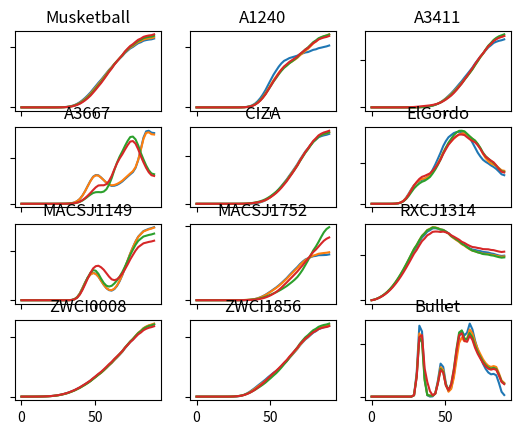

Python code for this plot:
import numpy as np
import matplotlib.pyplot as plt

x = [6.93889390391e-18, 0.0314159265, 0.062831853, 0.0942477795, 0.125663706, 0.1570796325, 0.188495559, 0.2199114855, 0.251327412, 0.2827433385, 0.314159265, 0.3455751915, 0.376991118, 0.4084070445, 0.439822971, 0.4712388975, 0.502654824, 0.5340707505, 0.565486677, 0.5969026035, 0.62831853, 0.6597344565, 0.691150383, 0.7225663095, 0.753982236, 0.7853981625, 0.816814089, 0.8482300155, 0.879645942, 0.9110618685, 0.942477795, 0.9738937215, 1.005309648, 1.0367255745, 1.068141501, 1.0995574275, 1.130973354, 1.1623892805, 1.193805207, 1.2252211335, 1.25663706, 1.2880529865, 1.319468913, 1.3508848395, 1.382300766, 1.4137166925, 1.445132619, 1.4765485455, 1.507964472, 1.5393803985, 1.570796325]

	

for a in range(len(x)):
	x[a] = x[a]*180/3.14159265


Musketball = [[2.5056975741082492e-08, 1.43965716766459e-07, 6.61266084777214e-07, 2.8278318138725904e-06, 1.3081459803185333e-05, 6.416365506732704e-05, 0.00031533153899287054, 0.0014844874154335008, 0.006518652716596922, 0.02632835316089881, 0.0971469075115058, 0.3265282231249261, 0.9993327005891778, 2.788389804654121, 7.110369512127856, 16.620244634020374, 35.76310267225513, 69.78618865662929, 129.24758306551126, 223.53172970230037, 356.7901240858661, 547.583888877746, 785.8665895231242, 1094.7135012275307, 1442.3409852151688, 1834.8662787750723, 2263.977035196397, 2758.099856370238, 3240.579523580445, 3735.254577919753, 4184.537240055784, 4685.010881427358, 5185.9075360584, 5685.135678519616, 6112.301320641965, 6603.14604779292, 7012.111368156691, 7409.082026414963, 7793.277484712235, 8251.762106072814, 8608.831488949885, 8947.403217860674, 9171.480943696988, 9467.360731320914, 9740.025265166312, 9888.299290395818, 10115.481020984773, 10215.062758582111, 10286.63872504034, 10330.063627930305, 10448.547104271398],[2.9390941529074467e-08, 1.7144177289392284e-07, 7.955738814032168e-07, 3.3863199253767254e-06, 1.53427060333281e-05, 7.321609460742846e-05, 0.0003508569549134581, 0.0016195854499389231, 0.007011534716657697, 0.028039680824794178, 0.10276650707931442, 0.34390466212282195, 1.049799307000076, 2.92592809706826, 7.462155681042479, 17.46533730311144, 37.671756949087005, 73.76442648014435, 137.23391123991544, 238.68017476377221, 383.535029983029, 593.2084906481989, 858.7744296458, 1207.7715024683437, 1607.7453136862935, 2067.5211617160753, 2579.5939849331726, 3177.9332879512604, 3775.1034472825468, 4397.964564586717, 4977.2324778795255, 5625.226993059867, 6280.497288134912, 6938.547065187118, 7510.558484915033, 8160.751189223094, 8708.69175820187, 9239.245743774236, 9750.090951378668, 10349.624335645074, 10818.20748218989, 11259.464792924702, 11552.162237940223, 11932.014915692, 12279.926252529885, 12468.30629709403, 12753.43567364901, 12877.9090444844, 12967.301745963037, 13021.316250537722, 13170.407878575947],[3.496948247964665e-08, 2.04467818330363e-07, 9.499367921392828e-07, 4.025848764521223e-06, 1.8035798396809835e-05, 8.481618383643765e-05, 0.0004009287660804391, 0.0018310765799719624, 0.007867040974199475, 0.031294735190236116, 0.11426212780880182, 0.38127130691727124, 1.161140057114426, 3.229901453336979, 8.224246837540651, 19.22710830568695, 41.44761655112292, 81.15904446627134, 151.09213842178252, 263.14874322124246, 423.7613683911916, 657.3196820456067, 955.0465306880378, 1349.1451590594716, 1805.4383830720906, 2336.0035793214583, 2935.0482563860223, 3643.892600215722, 4364.472965213841, 5128.287720547275, 5853.98972805671, 6671.85380188984, 7508.907552770557, 8358.39302231793, 9109.911996715487, 9959.23217878398, 10685.45135479321, 11389.542462187403, 12067.022523142572, 12851.581543108889, 13470.727174128275, 14052.16007243663, 14443.582685592626, 14942.299529342892, 15400.419328111166, 15655.847619065313, 16028.511551421338, 16195.600959542018, 16314.335902901765, 16384.180715656, 16572.183786352987],[4.184854146166546e-08, 2.4106383050764065e-07, 1.1002755255188436e-06, 4.566988885062192e-06, 2.0015239764280184e-05, 9.226785621464812e-05, 0.0004292285069191196, 0.0019372126582361136, 0.008254234085093631, 0.032652411452315074, 0.11879077201419581, 0.3955418683947924, 1.203457116827172, 3.3476913498453733, 8.53188759286823, 19.981821159828637, 43.18925268897187, 84.87116397607937, 158.71645196513722, 277.9524991976423, 450.5255303708445, 704.0849427354232, 1031.5931697257067, 1470.6924346303265, 1987.4406342833684, 2597.828161888435, 3298.0598136677554, 4136.926884317557, 5004.728373074147, 5936.707835178634, 6837.022601676036, 7855.538049634034, 8905.957720511744, 9978.585485284595, 10938.893937896108, 12019.65373436566, 12953.571108503695, 13860.597703052235, 14734.48603122577, 15738.153468236731, 16538.120992031876, 17289.853585147157, 17805.120450040988, 18449.65941519604, 19042.290063233733, 19381.487109266054, 19861.65022980658, 20082.842974194475, 20240.269872214878, 20333.328361707456, 20568.838635452466]]

Ciza = [[4.4974198932734145e-21, 1.1446766046038628e-19, 4.022711114232103e-18, 1.3909231235249054e-16, 4.462264553877048e-15, 1.2605566045167143e-13, 3.0480607061658635e-12, 6.218547425101631e-11, 1.0631955286682886e-09, 1.5196081334348166e-08, 1.8160901249539703e-07, 1.8179980090254655e-06, 1.529149533297146e-05, 0.00010852419768295606, 0.0006530670773741098, 0.003351239134657866, 0.014758321231197321, 0.05505598666042732, 0.1825034445394377, 0.5305417953753522, 1.3409453592994796, 3.0821613352486126, 6.289469540971711, 11.89223167944397, 20.468365822647584, 32.84043617664751, 49.54756773600655, 71.91369926949383, 98.41312948825896, 129.58765466849673, 163.03441319740804, 202.1622304749043, 245.15181928280836, 291.6292883469509, 337.70328034565426, 390.6023115840837, 441.75691996833604, 494.8994973986676, 549.9055366878006, 612.5451993882818, 669.0406179264593, 724.3429811061178, 769.1201455332254, 817.4740197318368, 861.1893046553645, 890.6912485611062, 922.6471289846493, 937.89207985153, 948.9611474660943, 956.7110889353839, 969.0022382126225],[5.116075537944529e-21, 1.3625277225292764e-19, 5.164160947940526e-18, 2.1729061652174435e-16, 9.679171339616803e-15, 4.0691320784304244e-13, 1.472408447432721e-11, 4.3521011198564754e-10, 1.0250360969337356e-08, 1.904358004732935e-07, 2.783126966321414e-06, 3.20312443908886e-05, 0.0002912985489820263, 0.002103600025319298, 0.012137221255866918, 0.056361721604885506, 0.21246450243156637, 0.6439067419783874, 1.654145800343875, 3.581147778322857, 6.550953496241152, 10.764026993211939, 15.878608415582647, 22.56030520954676, 31.025717133574897, 42.73819678054668, 58.97080853978672, 81.82123062750594, 109.87538667564432, 143.87889207840254, 181.08959159530252, 225.12496727547386, 273.8012939052818, 326.6827935007961, 379.3635658773987, 439.84079822685777, 498.4598497076837, 559.4083221361802, 622.5783966254602, 694.8718056192132, 760.921855789539, 826.4706324569316, 880.9451163290787, 940.4667024284591, 995.62667179687, 1034.790124752271, 1076.947792835327, 1099.7250046523675, 1116.2749042608332, 1126.8792225290624, 1141.2333599359001],[5.9085701174783484e-21, 1.5834502252992965e-19, 6.204541944041848e-18, 2.7066805888122595e-16, 1.2040324437041787e-14, 4.914422837240234e-13, 1.7162425758652175e-11, 4.921567035693002e-10, 1.1332670651853546e-08, 2.0725182009760778e-07, 2.9976244155342563e-06, 3.4286929438938624e-05, 0.00031094126604767794, 0.002245909625068431, 0.012999373270418233, 0.06075348910731785, 0.23138697439337588, 0.7119468795059075, 1.868254410813327, 4.1626849397045484, 7.901378948075744, 13.562842306527816, 20.92892900138059, 30.866774370712715, 43.17903816552885, 58.93647124939927, 78.81696811193429, 104.69822665034357, 134.28784911195274, 168.64430833738112, 205.03752260807218, 248.16444193027945, 295.9964402234184, 348.5202193615112, 401.38037234909774, 463.1775744132628, 523.7840192619122, 587.6813771793416, 654.6196942725749, 731.7207198860582, 802.8650922834887, 873.9930386207843, 933.7178463421877, 999.041317121943, 1059.9893829431103, 1103.953936275532, 1151.2875893724179, 1178.221006263423, 1198.102116561744, 1210.856820955695, 1226.8046972748214],[7.657402426870988e-21, 1.9421287122431475e-19, 7.362364901528592e-18, 3.4963834431151267e-16, 1.9511041979134473e-14, 1.0522411024612044e-12, 4.698203867330821e-11, 1.6065080834879667e-09, 4.105728767273245e-08, 7.808144819284918e-07, 1.1004612448853063e-05, 0.00011549678552819245, 0.0009136548928758173, 0.005546677337274252, 0.026468586437184628, 0.10214435762346255, 0.328286074545589, 0.88363855506553, 2.111922310791834, 4.440568231134745, 8.165446085555944, 13.81382149571481, 21.23352280264533, 31.4040624391035, 44.252778970871816, 61.041049732959976, 82.69171112312387, 111.46575009575582, 145.26201794443148, 185.54935865818078, 229.7395312520446, 283.28793795233264, 344.1152751480356, 412.3824255474996, 482.5962128221202, 564.5333271551425, 645.899837750077, 731.8047361104591, 821.1462062866973, 922.4834260300104, 1015.4643622663682, 1107.577136072624, 1184.6246859623982, 1268.7878376789488, 1347.3753511425034, 1404.333916213132, 1465.748853490478, 1501.443283131635, 1527.6712243148127, 1544.267573663791, 1564.8709608594675]]

RXCJ1314=[[7.3586617136018315, 25.246444566934077, 57.75271188742637, 98.92767578243675, 150.13179061601002, 212.58246468108683, 287.27048225115976, 374.8795300481206, 475.7371647309397, 589.834458757298, 716.8861265205902, 856.3281039550848, 1007.1884433950845, 1167.9030534425128, 1336.195942196718, 1509.0436326723775, 1682.6706091510632, 1816.268183142963, 1976.535956792916, 2123.4271565419713, 2214.3226738868475, 2322.3442312176257, 2369.9665993125723, 2432.5192540452454, 2436.551170641416, 2421.8968264263535, 2391.542654777133, 2380.6500312040253, 2327.539168885366, 2268.2931192568903, 2178.0462085259082, 2114.8022173837103, 2052.0038139253284, 1992.0218098086, 1915.1532310780203, 1868.0616617154724, 1808.2291738798697, 1757.7058212913605, 1716.588103138647, 1702.9719687587192, 1679.706533625762, 1664.0344605911437, 1636.2182541733582, 1627.0957102056848, 1616.304033757529, 1586.3553129087165, 1570.9648319032992, 1541.07687100113, 1516.6281946154502, 1500.7555564690963, 1510.3835953931039],[8.760564323889882, 30.13654287500234, 69.07811439519885, 118.5121871276452, 180.09310308865193, 255.34009955857607, 345.54105345394197, 451.65172167028726, 574.2150038435744, 713.3347354785237, 868.681587492759, 1039.4458650252755, 1224.1935381057965, 1420.705313495623, 1625.9092169099895, 1835.9038776523134, 2045.9905418994438, 2206.576077647115, 2398.7217163423466, 2573.5551887404777, 2679.0431734715685, 2803.1280681802896, 2851.7103161557675, 2915.6566036390745, 2907.554933959679, 2876.6522822951824, 2827.953589400775, 2804.0847217484625, 2732.9800090864865, 2657.4344107449624, 2548.0741562154403, 2472.2194803627244, 2398.0274105468047, 2327.373957830259, 2236.2242362799843, 2178.129560540844, 2102.906206586097, 2036.3476812461513, 1979.3072359934697, 1953.8375027907941, 1918.6724904938808, 1894.9318257187902, 1860.9435756113667, 1851.9955483864796, 1844.4585562284244, 1817.1593171543584, 1807.0345828647978, 1779.2088735544473, 1755.6525202438866, 1739.8849915290202, 1751.865935947894],[10.351780930406955, 35.69502560703771, 82.03846002383136, 141.134092508247, 215.0096059471997, 305.4560636592996, 413.89284905742625, 541.2454760173079, 687.8479831888008, 853.41091905495, 1037.061964859535, 1237.3916697867005, 1452.436642675341, 1679.6201798914674, 1915.6993710152656, 2156.692555677399, 2397.738176652176, 2581.327662791762, 2802.616763050854, 3004.3497012975217, 3125.64258053688, 3268.9432038637688, 3324.444071917804, 3398.2590147785854, 3388.8218208097833, 3353.9330247782714, 3299.796339707994, 3276.458615044777, 3199.7957635529124, 3119.332033779691, 2999.525431901215, 2918.144288201478, 2836.389039716554, 2755.434794586008, 2646.5466332955884, 2573.7365229768893, 2478.9116243835556, 2393.879120378236, 2320.4233937168997, 2284.516767932322, 2237.7169119035384, 2204.739872040082, 2160.616066016121, 2146.523905459287, 2134.735314368553, 2100.053808463088, 2084.432180212114, 2047.392307115593, 2015.0097361821338, 1992.7393792733214, 2004.8436489504916],[11.97122531571418, 41.028434116316056, 93.77009354635936, 160.50028186596873, 243.38852815783977, 344.3180521617553, 464.7616903422132, 605.7027571563813, 767.6003496405043, 950.4052075929409, 1153.5882703686257, 1376.1068366113523, 1616.2885943902882, 1871.7135503994266, 2139.1559231614337, 2414.50841895699, 2692.5884190634983, 2908.7621587342514, 3170.108463591664, 3412.4122382037626, 3566.514995116432, 3749.3322004626143, 3835.4069025594795, 3946.9540095358584, 3966.762211357126, 3962.2705070701068, 3941.1771781909383, 3962.4073379244037, 3920.1982415276525, 3866.7236032930577, 3751.6591940105254, 3671.3014193066683, 3582.5843159166066, 3494.381314265704, 3375.380554195088, 3308.2749226698757, 3216.933418272463, 3139.151768110742, 3074.783130213776, 3056.846656771539, 3019.913734372259, 2996.6510042844116, 2953.603809460734, 2948.068070490257, 2943.547826472805, 2906.222013413611, 2894.5200670514987, 2852.1060554855826, 2814.3703272704306, 2788.1179865309514, 2806.7658871439344]]

Bullet=[[1.7590829693211943e-180, 1.8435175661216208e-158, 9.691899855541205e-134, 2.890346803183867e-111, 5.349053770551911e-91, 6.482720674005808e-73, 5.369579946158037e-57, 3.195776036082916e-43, 1.4559726222654963e-31, 5.4933543125724015e-22, 1.8871759954397694e-14, 6.596911466976906e-09, 2.664952320843774e-05, 0.001435471354377351, 0.001291089186222179, 0.02443937847728063, 1.7597700137232672, 27.340592179704927, 80.27215188137006, 73.72609475553578, 21.82885286903777, 1.556930633362477, 0.04311390749779877, 0.2748190485998389, 3.5774711737181413, 18.273903557679056, 37.3563065976979, 33.6346689132012, 14.976034120072194, 6.24327774253543, 9.762502682804245, 23.815125810448137, 46.36918052516787, 67.85232967008021, 74.43655376858098, 69.2629694908724, 72.41050643436215, 82.66672533619335, 76.14332817768765, 63.410635720763615, 53.15575072306907, 44.82744857632668, 37.198110820128875, 31.381014258063008, 27.30039600885214, 25.254296158932995, 25.746528837646927, 24.129145663483236, 15.460687318568779, 5.42965671861609, 1.8092857031550933],[1.843094678695068e-180, 5.57076242808688e-156, 3.074755598068629e-128, 1.9675076107946883e-103, 1.704743478028594e-81, 2.1376811611623687e-62, 4.1267210655416396e-46, 1.3224783160703055e-32, 7.733763161338116e-22, 9.265846388244938e-14, 2.609237912631973e-08, 2.0245669322406103e-05, 7.839286145995797e-05, 0.0014360036138252367, 0.0012910892144533772, 0.024439378720867214, 1.7597701011852445, 27.34059650153509, 80.27219236290398, 73.72811280413252, 21.895205835600255, 2.1289992773599717, 1.3895897378389253, 1.2502812590692478, 3.8081471225173, 18.29374703131257, 37.35706794553615, 33.63484554169428, 14.976449392158036, 6.245990893972694, 9.778940039600668, 23.880400713609944, 46.54226193283014, 68.19194804936485, 75.00406189185732, 70.19635207968037, 73.95658148874003, 85.2407692378352, 80.18483802333822, 69.23632041165136, 60.706964014133014, 53.8783681250259, 47.34113080582229, 42.455872354427186, 39.14468851151004, 37.65249610515149, 38.76547085858379, 37.64382559481803, 29.688898731952442, 20.526044677774888, 17.462796968343106],[1.858522050507135e-180, 5.57076242837637e-156, 3.074755598068632e-128, 1.9675076107946883e-103, 1.704743478028594e-81, 2.1376811611623687e-62, 4.1267210655416396e-46, 1.3224783160703055e-32, 7.733763161338116e-22, 9.265846388244938e-14, 2.609237912631973e-08, 2.0245669322407665e-05, 7.83928615476851e-05, 0.0014360037199470754, 0.0012910923961582043, 0.02443938146792324, 1.7597701013515998, 27.3405965332264, 80.27219345544897, 73.72811592288174, 21.89520827213811, 2.1291476303307797, 1.3943164512658568, 1.3050127511899017, 4.0486672412012, 18.736369747127828, 37.73406238311969, 33.87421214468409, 15.657417297882573, 9.092773972868155, 17.325193490555122, 37.58353470370138, 64.92963397997237, 87.22780401335882, 89.94335833472692, 79.10881164675993, 77.87634302142037, 86.54037848628563, 80.52709639448813, 69.33515564331334, 60.78022903435367, 53.98775194465565, 47.51685916539289, 42.73431271480545, 39.54862697671019, 38.11083782144995, 39.122025443387386, 37.83251052294754, 29.78693903129996, 20.590944939641208, 17.515562121881707],[2.904779750326313e-180, 5.784431524303568e-156, 1.0015924276023412e-125, 7.130188301606786e-98, 8.179692220542953e-74, 1.595573722058628e-53, 5.73097569032234e-37, 4.2215388031492845e-24, 7.317599838771708e-15, 3.5293237647555885e-09, 6.028954294141081e-07, 2.0285717157298024e-05, 7.83928643115047e-05, 0.0014360721670048137, 0.001487343648105301, 0.057037261544015797, 2.1151252060757666, 27.8545367983849, 84.59652135138798, 87.33700093097373, 39.9259674404603, 20.71888838561198, 7.7390448889231065, 1.9361870831141779, 4.096987746008813, 18.84628630507454, 37.92157205409348, 34.03326511401262, 15.727381696600519, 9.11015503293268, 17.32778532686372, 37.58379540430974, 64.92965691130554, 87.22781118601063, 89.94338283031604, 79.10893963335815, 77.87689046628904, 86.5422601321168, 80.5323937857982, 69.34778960959538, 60.805778868190814, 54.03298688513954, 47.587615622793166, 42.83594144801323, 39.68339121146867, 38.27644643989005, 39.316820441310746, 38.04953541818349, 30.020086089700655, 20.83379532344461, 17.76413042192797]]

A1240 = [[5.528859177175835e-21, 1.490825644220496e-19, 7.591638203925624e-18, 3.7475795882048405e-16, 1.5917853964442885e-14, 5.639689288307386e-13, 1.641992413411457e-11, 3.888452752445284e-10, 7.443483716250289e-09, 1.1488780876916396e-07, 1.4304739219435926e-06, 1.4409577142725838e-05, 0.00011802044417821507, 0.0007913822399827057, 0.004381126299099262, 0.02021138005513471, 0.0784992117730665, 0.2543106398217038, 0.7237294442919713, 1.7935094912373022, 3.8566768604685913, 7.562039342217103, 13.26392314589037, 21.783451067097392, 32.84443095992003, 46.5977011880116, 62.62815919688666, 81.28057627146634, 99.66557334592662, 117.67574182373815, 132.7354594852016, 147.21317550007169, 159.0233531505032, 168.03732736624087, 172.75487401031836, 178.0414833782214, 180.8619536419137, 183.75735371787277, 186.7897386065275, 191.8843732408038, 194.96613708683816, 198.2392548181513, 199.77605306639876, 203.69740224121264, 207.79028180879988, 209.70772711126065, 213.70996590580222, 215.74485822337277, 218.10420955627384, 220.26641778922135, 223.40776044651074],[6.449447418354014e-21, 1.767051650877822e-19, 8.362945511511102e-18, 3.9298721178969535e-16, 1.638333013521478e-14, 5.807701814857062e-13, 1.7180662592202437e-11, 4.1831868755949673e-10, 8.25467875628083e-09, 1.2998324237674685e-07, 1.6192601914609418e-06, 1.6011322292778548e-05, 0.00012743165359303883, 0.000831139701308621, 0.004510501698355646, 0.020574214684711364, 0.079487599369864, 0.256982814233907, 0.7309411465962975, 1.8119448576506565, 3.9003727635051653, 7.661893022825852, 13.47640255226638, 22.2157403623246, 33.655077881219995, 48.017983836530725, 64.95675577722035, 84.91759729702372, 104.96449763519014, 125.02824790424366, 142.4016631128775, 159.64281428736226, 174.55516619757515, 187.0108574328001, 195.2879399508672, 204.80656732343994, 212.0673214138361, 219.94611981355868, 228.55062673825577, 240.35153164592217, 250.34215441042562, 261.18665358116135, 270.14435796785665, 282.50836037528643, 295.05771456572097, 304.04844924133954, 315.1849005664555, 322.1382291296661, 328.0189346907569, 332.2768340516011, 337.249345632555],[7.68501418870756e-21, 2.0047023589310268e-19, 9.386429361889619e-18, 4.454053038936913e-16, 1.8939837141767184e-14, 6.921510287874972e-13, 2.1342607620633278e-11, 5.453009963123101e-10, 1.1282741521720652e-08, 1.848762870571399e-07, 2.366228231545556e-06, 2.36264702312541e-05, 0.00018592408671646245, 0.0011737676338366629, 0.0060706525186469355, 0.026252995071044182, 0.09664687475061723, 0.3010919962025829, 0.8354531435852316, 2.0401936786053523, 4.352355509001818, 8.495690104921186, 14.855733604232062, 24.33714433787136, 36.62893563835402, 51.94045916175426, 69.91673975579035, 91.12215379901401, 112.54806185992463, 134.29418520413063, 153.59551868028566, 173.28731929717267, 191.00521897945546, 206.50898712251183, 217.68688041948582, 230.3500225929959, 240.4327227753114, 251.0853911326668, 262.412887088549, 277.22914458331667, 289.69531400016683, 302.7855515101226, 313.2564021455811, 327.22160828527007, 340.9210306117836, 350.0403120323152, 361.2212330490934, 367.3496350322914, 372.2794408972679, 375.78289866413854, 380.9066040055564],[1.0832573691875282e-20, 2.6458555994683044e-19, 1.1273782278792555e-17, 4.989201168303703e-16, 2.030202939624757e-14, 7.227630087102744e-13, 2.1946098437561285e-11, 5.556639788692963e-10, 1.1436745473424513e-08, 1.8684815900912898e-07, 2.387926580783416e-06, 2.3831527910537024e-05, 0.0001875895402273935, 0.0011854140473679649, 0.006140969688388799, 0.02662086384381364, 0.09832149690099136, 0.30762560013483065, 0.8583206837239234, 2.110859895703569, 4.542941330210258, 8.963109185431477, 15.870507982152901, 26.366407046758255, 40.28098145563064, 57.9967463459053, 79.24220664553667, 104.73479738939294, 131.00795440991803, 158.02500854220625, 182.32279716605268, 207.0368455928841, 229.16793007661158, 248.2297795509309, 261.50506286222156, 275.86967483443584, 286.46321962423195, 297.219013917457, 308.5011309917573, 323.81617466437564, 336.45331831577886, 349.9378984147602, 360.5301160960049, 375.2992320968421, 389.93125639126856, 399.5237709582903, 411.65545186293946, 418.14972310836237, 423.3440950012734, 427.0041541819274, 432.69563482264135]]

A3411=[[5.019944664783254e-11, 4.148158176099189e-10, 2.701171956112917e-09, 1.4418939357922218e-08, 7.071360776494403e-08, 3.2467184556002396e-07, 1.398706630895419e-06, 5.645387260712045e-06, 2.1304955241546607e-05, 7.509724900234548e-05, 0.00024708114109011145, 0.0007582512680701917, 0.002172509640114713, 0.005828861524322172, 0.014656718614565514, 0.034612369885196635, 0.07716149200188213, 0.15942456527816304, 0.3182561063406624, 0.6021092305161474, 1.0636334835934487, 1.8273867477692698, 2.9564565945987633, 4.657833050405307, 6.9499436867596245, 9.985530603421672, 13.839689757968912, 18.820996492565737, 24.522057191419822, 31.063061806530378, 37.82506731353321, 45.57887335178826, 53.804279660021834, 62.38971428342599, 70.56206995187611, 79.92400054458503, 88.68488818167987, 97.66338370519031, 106.89169688882058, 117.56539399755084, 127.00091579639516, 136.35268937123857, 144.1211083599934, 152.93241313865468, 161.03924151531027, 166.65695871341364, 172.8867728477011, 176.11494662231243, 178.51794506196123, 180.12959815073177, 182.47716041301663],[5.645600369985031e-11, 4.720913350564589e-10, 3.092005773136485e-09, 1.6591231053104046e-08, 8.233094911387378e-08, 3.8633866712287826e-07, 1.7199720984735836e-06, 7.249307388267378e-06, 2.8805596071631886e-05, 0.00010742462566018397, 0.0003742336116992794, 0.0012123156611542534, 0.003641465611021084, 0.010132957440902021, 0.02608964103677147, 0.06219466653413255, 0.137748930355388, 0.2785865059662364, 0.5376022699875035, 0.9736579564820661, 1.6356819619188727, 2.66100710964817, 4.075215583085584, 6.096660438559466, 8.684434824990065, 11.997581281888287, 16.1131796763885, 21.390367335395826, 27.38404701914249, 34.28071281403389, 41.451789995793966, 49.7842514959766, 58.75035979896531, 68.26519541158868, 77.49842463671656, 88.21231464185163, 98.46135565139227, 109.16389949129426, 120.37091800857728, 133.53123222146476, 145.676931660952, 158.06105127440455, 168.84504405570337, 181.01403792530925, 192.46533982475287, 200.86074635089093, 210.12741382240736, 215.79858184883926, 219.99308308136872, 222.50855057857254, 225.35770627204585],[6.401738571780332e-11, 5.344741244125165e-10, 3.4901167595516193e-09, 1.8719647149230038e-08, 9.317157927319422e-08, 4.394622090374459e-07, 1.967514909763629e-06, 8.3328144545734e-06, 3.3222396583877556e-05, 0.00012410564843645075, 0.00043245218305446227, 0.0013999270887138035, 0.00419984644499707, 0.011669375176968077, 0.030004002459301776, 0.07144657044012424, 0.15808270213887876, 0.319432237083354, 0.6159368798309628, 1.1145494533226725, 1.8701178837891705, 3.036170814007653, 4.636392641032763, 6.915943258345772, 9.817381822485256, 13.511027423565189, 18.078841904924456, 23.9251633067744, 30.568217099567324, 38.25656539624314, 46.3349748906268, 55.82087849289296, 66.14274299760015, 77.31054203259428, 88.46117582653916, 101.45555425985658, 113.94614020478392, 126.86578244456959, 140.18020673582419, 155.68281669937036, 170.46984452723774, 185.75445684105733, 199.12902601444918, 214.00898110581508, 227.86908780919256, 237.88082565809492, 249.04710501362877, 256.5729063342217, 262.3820305630168, 265.97120345031686, 269.63205342320146],[9.079438633735184e-11, 8.20710145854273e-10, 6.871418248496262e-09, 5.55938438906493e-08, 4.471430334532377e-07, 3.329569042068236e-06, 2.1907077818701314e-05, 0.00012486037224245167, 0.0006206507911463159, 0.0027121325653164043, 0.010330076862123068, 0.034208228286338925, 0.09865915392185835, 0.2486372014886438, 0.5502501401845463, 1.0758768381661719, 1.8725971585956254, 2.8726488155678314, 4.095843125183195, 5.401309291802453, 6.608444167481626, 7.9695103082707615, 9.396014935680096, 11.419218463941291, 14.007885626745193, 17.559754743850046, 22.27674848638974, 28.691634775881422, 36.22745643992402, 45.22234805856446, 55.00563875638175, 66.88941881438936, 80.35509259600532, 95.49063376294572, 111.00179736454747, 128.7797661942, 146.02908743380277, 164.00698022963996, 181.80491500810766, 201.3594912570616, 218.90087295699684, 236.34512251193325, 251.0286949565337, 267.9117993443549, 283.8319660142419, 295.2219564695713, 308.1649660846721, 316.63570160311605, 323.12062764643025, 327.110807343736, 331.5184348449]]

MACSJ1149=[[9.068478490465919e-54, 4.519048209914296e-49, 2.68662578006772e-44, 8.779176322370189e-40, 1.8616190306473064e-35, 2.6962019936303706e-31, 2.426356271630326e-27, 1.1803195100893294e-23, 2.854028206429649e-20, 3.324444535323778e-17, 1.8577475495426782e-14, 5.026180451327879e-12, 6.699972653135419e-10, 4.515536259952014e-08, 1.5984655973043202e-06, 3.1563569621684066e-05, 0.00038240963003506454, 0.0031528774910100786, 0.020230471462041374, 0.1004759570294976, 0.3727202414230384, 1.0712854719678395, 2.3496754470491195, 4.190239446916096, 6.12584771949416, 7.773066452159925, 8.870431621241572, 9.409178568525197, 9.095575341357758, 8.142583898124235, 6.692092513901503, 5.285093174750371, 4.139218364820741, 3.457738560931288, 3.2970422942199606, 3.801470620293035, 4.885322421885035, 6.517368499832931, 8.574752966769116, 11.044222132703172, 13.526366463788284, 16.012578289024272, 18.16113728243689, 20.18982301835806, 21.825881750270938, 22.822504729449214, 23.756433610785134, 24.144293092286265, 24.519499411588843, 24.76546756847833, 25.09664134293972],[9.075388593524844e-54, 4.520605017370673e-49, 2.6949757479486015e-44, 9.262427534376597e-40, 2.790735735006578e-35, 8.831199471952457e-31, 1.669469880440793e-26, 1.3084633933795678e-22, 3.9090712007642213e-19, 4.4291787516402686e-16, 1.9402506336570372e-13, 3.412709986918648e-11, 2.5864410355481484e-09, 9.666605099969135e-08, 2.1811915753959803e-06, 3.4446419428362594e-05, 0.00038932691983534386, 0.0031687310433932054, 0.020330151449575725, 0.10110398956714853, 0.3753280352826488, 1.0786361676371645, 2.3636129075972105, 4.209153947484578, 6.144390250191449, 7.787386741018632, 8.880613360851555, 9.418170151053912, 9.107131347611844, 8.161554616835092, 6.724647959010197, 5.339872248095032, 4.22548136186231, 3.583350546224196, 3.463698779433574, 4.007806780699125, 5.11915569541224, 6.764069751708611, 8.818810413591565, 11.275086910667817, 13.732721204693016, 16.1904248552349, 18.308845362192617, 20.311675082369533, 21.925538886669695, 22.903059604723797, 23.8235373638742, 24.203127000714193, 24.5732934887574, 24.816486050632633, 25.14725815388858],[1.0045829840511614e-53, 4.975325631309156e-49, 2.7919324622646655e-44, 9.364524329005835e-40, 2.796972147015109e-35, 8.83352056042348e-31, 1.669523712866481e-26, 1.3084712838474132e-22, 3.909078583562239e-19, 4.42918318355625e-16, 1.9402523401311265e-13, 3.412714197440184e-11, 2.5864477279728573e-09, 9.666674581352138e-08, 2.1812395744940965e-06, 3.444866480569097e-05, 0.00038939909477303, 0.0031703153660418864, 0.020355256379519515, 0.10138970848606171, 0.37766006525928913, 1.0929644224324762, 2.428375910713049, 4.4335998188561385, 6.728171721235568, 8.959203217040264, 10.725200043213949, 11.773973188361303, 11.546204775666816, 10.316983295466212, 8.443307087420399, 6.783146202734991, 5.685405013621897, 5.347812957272457, 5.640470394312089, 6.541981986367305, 7.75952493523321, 9.266617171251099, 11.020486070017002, 13.142402271405281, 15.395004978683271, 17.750329344593492, 19.77732387168911, 21.70334973733118, 23.231726505943474, 24.10677065715156, 24.94265751885291, 25.241180079335496, 25.55109901274372, 25.75757290946113, 26.085288036614834],[1.1252650542213787e-53, 7.641374976582687e-49, 3.395978418650933e-42, 8.940708548499886e-36, 5.5932018187615166e-30, 8.705285165090717e-25, 3.4715645245624454e-20, 3.6314559175786323e-16, 1.0317911695657486e-12, 8.227245310566716e-10, 1.8773318183098564e-07, 1.2600270876223181e-05, 0.00025730901456856846, 0.0016603690062956826, 0.0035317010813983325, 0.0026206374394855216, 0.0010768843820331867, 0.00327002388701603, 0.020664320711862253, 0.10327007191157873, 0.38523664877761876, 1.1154612394736978, 2.4833291093358523, 4.567140072543385, 7.047605184232825, 9.65777198907328, 12.056022976790375, 14.047132008654744, 15.040001328828634, 15.236504871113217, 14.557236153309708, 13.472864984059065, 11.970309731418872, 10.44219067767735, 9.22725839565379, 8.850552691467243, 9.229445322991571, 10.272082364160648, 11.726721872304088, 13.653273327241742, 15.772229084990968, 18.044923489966894, 20.023249511656164, 21.927267058413694, 23.447702253555242, 24.320163738584856, 25.15915667286653, 25.459824778722894, 25.771825354344536, 25.979710272916833, 26.31014992649792]]

MACSJ1752=[[1.6395697627165977e-23, 1.0691943694873438e-21, 6.718644007258367e-20, 3.4185876283150406e-18, 1.4962502532265107e-16, 5.53946909969336e-15, 1.696736358448489e-13, 4.230904330211895e-12, 8.508247442703296e-11, 1.3742108473332415e-09, 1.7819035034009405e-08, 1.8588240604939903e-07, 1.5671512717861372e-06, 1.0752889602537393e-05, 6.0485384632027584e-05, 0.000281519823917302, 0.0010956572163438134, 0.0035372634078052944, 0.009996639511881759, 0.02456976316093308, 0.05242473910229547, 0.1023927673506503, 0.17945226032111883, 0.2949367769132493, 0.4458503660406855, 0.6341361452614105, 0.8552056142703023, 1.1199146574277616, 1.395784492067294, 1.6918240150395274, 1.9809837446182228, 2.3145917704298795, 2.6754976395029018, 3.0666393843869852, 3.4562577704408644, 3.9173655345483924, 4.3479316947233215, 4.7673794756149634, 5.172235293239186, 5.637640276955186, 6.015679001881364, 6.3416201165558475, 6.532124634579889, 6.712018231447553, 6.8536663115907235, 6.912258923332744, 7.021307801146204, 7.025900154155196, 7.038274954675361, 7.060844615374707, 7.139502172829347],[1.813480627426415e-23, 1.210044948295637e-21, 8.279143129913665e-20, 5.3826143041468006e-18, 3.544130840426735e-16, 2.1109647472864007e-14, 1.0177452422050504e-12, 3.743204716831217e-11, 1.0250173947607933e-09, 2.0736971080727775e-08, 3.098892138941379e-07, 3.433158519392756e-06, 2.836832736265883e-05, 0.0001762427333210904, 0.0008315281458932493, 0.0030176303446839718, 0.008566616761415763, 0.019100238485731592, 0.03608703240877605, 0.05957125992813684, 0.0901741374090325, 0.13761130792360737, 0.2091862279398095, 0.3220139007287909, 0.4754056558350295, 0.6726625282686428, 0.9087189696362412, 1.1945700857055133, 1.4952658763381406, 1.8198854830284419, 2.1387949576764007, 2.5062937288417246, 2.9030753598248187, 3.3324086777708914, 3.7590668276604897, 4.262371936986335, 4.733553721206294, 5.196904123330265, 5.650996062198212, 6.181348517063507, 6.631273983710703, 7.0415502646929164, 7.317682616893941, 7.593984841867415, 7.832719325142261, 7.967814214834208, 8.150483445727323, 8.22016500143888, 8.282481026550801, 8.328683139244527, 8.418806671885848],[1.9819234879939198e-23, 1.3014401801296274e-21, 9.011662274224894e-20, 5.959363930314584e-18, 3.905972422920486e-16, 2.284715967614086e-14, 1.0817889887734217e-12, 3.9256309559523465e-11, 1.0654123193784837e-09, 2.1436013188858865e-08, 3.193929620897036e-07, 3.5352293102853534e-06, 2.9239556754297385e-05, 0.0001821918820835776, 0.000864263409302221, 0.0031639325790156583, 0.009102264358555788, 0.020689842638033477, 0.0401086476900921, 0.06815234313179713, 0.10551907520200382, 0.16169723040119677, 0.2417329854308139, 0.36215911643772, 0.5195902847962558, 0.7174073418058745, 0.9514570042049754, 1.2350882812926307, 1.5343501383296474, 1.8606728258427303, 2.184783876918271, 2.5622361997377876, 2.973666630808509, 3.424981116763007, 3.88497444526264, 4.445157158373382, 5.010755969115019, 5.633538542600848, 6.346755538663665, 7.292022139381251, 8.360489072795218, 9.61964914334582, 10.895906983739694, 12.300331465974374, 13.656893507262042, 14.72168895939987, 15.9848030038415, 17.350174213050366, 18.61566822987899, 19.51079309044275, 20.02241045104546],[2.5270618006533582e-23, 1.6153910292976832e-21, 1.1638171600019024e-19, 1.043180270611987e-17, 1.0916802161903773e-15, 9.470282166022212e-14, 5.764448122513285e-12, 2.349984879844491e-10, 6.4771886578616234e-09, 1.2274722107030007e-07, 1.5967912370874553e-06, 1.4405000454630613e-05, 9.213911991000598e-05, 0.00043213569859192687, 0.0015546822743119988, 0.004508646255406031, 0.010983256647802322, 0.022610185670867308, 0.04178549651505663, 0.0699585285521768, 0.10892788848760879, 0.17013097992694345, 0.26162505396663877, 0.4058748024982582, 0.6065427433731682, 0.8780118942540358, 1.2296905439220336, 1.696512902180845, 2.2510148654166593, 2.9239540257756724, 3.6811032562082, 4.611971117068479, 5.677001419812212, 6.854515656750407, 8.0073162508974, 9.243721104424731, 10.429465088551874, 11.668891929165007, 12.910752104794758, 14.348552248673816, 15.738841031042092, 17.247010868131184, 18.639536757981936, 20.203259267286644, 21.689450187766916, 22.777649732603095, 24.129331274453993, 25.491364956185993, 26.74983800891106, 27.638756976215713, 28.22982486383632]]

ZWCI0008=[[0.544630136077809, 2.0783386431042774, 5.402659178479936, 10.846281940964728, 19.79319728521161, 34.29042836779836, 57.55278231091404, 94.33885482200627, 150.91195330169606, 235.47078061538002, 358.81104434909776, 533.6069302530541, 773.0046430390963, 1092.9530857065076, 1509.6898645973747, 2036.0338859233411, 2684.0563649895994, 3400.4423873953424, 4317.863787281687, 5377.868625008105, 6470.308469509258, 7814.971899072073, 9163.492515149836, 10780.922413858294, 12368.74801048195, 14067.586830442524, 15853.351156493209, 17964.911905459612, 19961.424065792482, 22038.0405683491, 23901.419883957566, 26190.59194197528, 28626.878540730017, 31169.87693887048, 33478.703355673235, 36347.90830644016, 38943.37336789568, 41652.68421840571, 44520.43749164308, 48050.044085991, 51145.44012984153, 54311.54409866523, 56937.45191703872, 60028.679312801374, 62977.497846737926, 65113.350690865074, 67765.76267785537, 69358.81424992737, 70541.63040821762, 71316.82853229916, 72290.09660509897],[0.619111176660472, 2.376923357927668, 6.22361191217036, 12.571602528885759, 23.071127512437627, 40.18059043223187, 67.72720532270246, 111.33728094012558, 178.48835014141773, 279.0302912657387, 425.783921551046, 633.8981874953581, 919.4270855038421, 1301.6286727025122, 1800.131824954812, 2431.5076554432762, 3211.5605343392417, 4076.6753429990554, 5187.4051303632095, 6478.069721685219, 7819.4093103913265, 9474.437758520417, 11144.971386678675, 13156.286688527007, 15140.04563964837, 17269.97261817027, 19523.61221015732, 22197.50869973507, 24743.83376921021, 27418.665075881632, 29860.77298284759, 32839.100753324325, 36003.876756500584, 39320.156658975975, 42341.86772387246, 46041.223982021, 49388.31166274271, 52901.021708087676, 56588.34109543588, 61093.24913814752, 65075.47062045922, 69138.64880437098, 72469.84961612463, 76406.89228045657, 80152.41922411033, 82801.73020281164, 86060.42407042648, 88061.24478849856, 89566.3262311707, 90523.6874717881, 91746.79922632476],[0.728290922928901, 2.8110465368976176, 7.408113278750186, 15.037624556629243, 27.720051402173265, 48.495204017495674, 82.04337407244566, 135.19877134389284, 217.1776947142013, 340.00791344946646, 518.9373960549561, 771.7828161121253, 1117.386074629073, 1577.5039215469963, 2173.6478246090333, 2924.3266592310224, 3847.584832322507, 4865.207754708382, 6169.1434719861145, 7684.239985653613, 9258.555964782077, 11203.574424894228, 13173.365455072313, 15559.783661012494, 17926.74926529413, 20485.750676393298, 23225.925903682622, 26500.182178474966, 29647.348613794937, 32980.141589768085, 36055.87877195868, 39768.56764560854, 43703.21087087577, 47840.89563641724, 51589.41203461683, 56091.50442852148, 60136.73832302646, 64343.11274774419, 68682.71011381118, 73935.04579624327, 78523.90956330612, 83169.63229019982, 86898.58053677475, 91386.71701374445, 95692.42827930447, 98706.06836231449, 102440.56554477611, 104723.59714415687, 106418.12897923878, 107446.26836088739, 108857.27239192727],[0.9583927956603835, 3.6995491493286647, 9.731180682953806, 19.6099534598765, 35.78118113976806, 62.066916912172154, 104.09210368559945, 169.95828432582348, 270.776761657726, 421.02270982386045, 638.5052534942284, 944.1699088154094, 1361.1793506326944, 1914.7006501021772, 2629.234813334995, 3527.9828208072377, 4632.67421112682, 5846.5248853985795, 7399.050586618702, 9202.886361438412, 11073.221611607829, 13376.860318854711, 15699.208361477191, 18503.97164237052, 21260.648648731778, 24214.46645366843, 27368.08740667537, 31121.72043057465, 34678.81844454693, 38409.837398084084, 41803.335020335086, 45884.26778273127, 50167.17240819902, 54648.397552288945, 58648.713205634864, 63466.02250089022, 67735.50127833983, 72154.52272840057, 76691.81917915931, 82216.85299876823, 86997.86092874015, 91831.61081230348, 95650.10477927685, 100321.87699193181, 104817.42474124786, 107920.35676361444, 111825.77185863628, 114186.18405644238, 115940.90343085662, 116999.67237295407, 118513.00055749547]]

ZWCI1856=[[1.0261126967306162e-19, 5.187962824841445e-18, 5.689902089947494e-16, 6.078661187200104e-14, 5.338702966834202e-12, 3.5933982379825667e-10, 1.7928172565673516e-08, 6.522729716620186e-07, 1.719246824481302e-05, 0.0003281760836851037, 0.00455485051792707, 0.046297382426383524, 0.348190857022464, 1.9640984328025821, 8.45534397299327, 28.392981343649115, 76.41377489953045, 166.70886825220032, 317.2281987437124, 531.668692009425, 791.44311837704, 1106.8259958540532, 1429.6942142897306, 1788.4298777749161, 2129.328612608312, 2475.291255589284, 2825.364033245786, 3219.944510459578, 3574.452501240477, 3927.940209837922, 4231.716562173528, 4601.264772504062, 5000.201891315569, 5437.46571017111, 5856.016378229936, 6383.062197121161, 6867.4508129552105, 7367.1473314646355, 7874.980902950732, 8469.726488221317, 8958.22849977035, 9425.421831748607, 9769.76613955762, 10178.786393362045, 10558.291068568307, 10802.15338689741, 11133.777033240625, 11314.751984371487, 11452.157583282358, 11539.567662694413, 11685.480339033285],[1.1810425570728745e-19, 6.650804501094499e-18, 1.1369506529209444e-15, 2.6526131993318087e-13, 5.01016517628795e-11, 6.173300223657827e-09, 4.7199616200897716e-07, 2.226285427593471e-05, 0.0006513865287977919, 0.011933764097010838, 0.1385205741613699, 1.0337741249267154, 5.059010369322336, 16.731190416382592, 39.444309183332386, 73.17151262113143, 123.77821405701019, 209.16687480156983, 363.2744944224245, 598.1014202107534, 893.0506476337926, 1256.5067803441073, 1632.1675469197664, 2052.9491850748286, 2458.9842606877096, 2878.4118911568908, 3312.397314342881, 3810.600246020093, 4274.193250837362, 4748.242831602103, 5171.764532287998, 5679.864608895282, 6223.360763850258, 6809.516781645625, 7362.9611217212205, 8042.955708691986, 8662.491479316497, 9298.423417722028, 9941.291956804047, 10692.563636874384, 11315.264481130385, 11915.252730735108, 12359.42239226806, 12887.499755085055, 13378.428980928336, 13692.319540138886, 14110.92339332484, 14341.11213393902, 14514.929098065057, 14623.302747964624, 14807.45158733135],[1.3874973831804836e-19, 7.886055732625153e-18, 1.3759920417637093e-15, 3.0922830768817196e-13, 5.568394863726919e-11, 6.650623039341768e-09, 4.997191301379314e-07, 2.3366594026012363e-05, 0.0006817557089641731, 0.012515886416119561, 0.1463603455146915, 1.1086571757319084, 5.571682059261963, 19.277099505501763, 48.73900264062595, 98.50085233321434, 176.20381420476483, 291.6188436859646, 468.53826762089193, 708.854959367238, 993.4171233296255, 1346.8504283767086, 1721.9411034899347, 2161.2778575512493, 2603.4329431834362, 3078.2442245661855, 3588.537578645522, 4190.846868829437, 4779.218762648549, 5403.626443525465, 5992.528997488203, 6697.571335323824, 7461.125444517401, 8288.12182686297, 9076.426894684766, 10015.156574856204, 10872.534095130255, 11740.640820055554, 12604.377122857262, 13592.766041238507, 14409.289840983123, 15185.803096052648, 15748.839847921421, 16409.860991624384, 17014.737498870807, 17382.341058287384, 17879.250848625794, 18151.726865689587, 18356.429067725498, 18481.095715482737, 18710.056748614807],[1.7741432160524864e-19, 9.288943940562013e-18, 1.531205891655728e-15, 3.694861954948872e-13, 7.584631280119832e-11, 1.0229121890817643e-08, 8.284190624893485e-07, 3.9194404962232325e-05, 0.0010907532398177879, 0.018304543840138115, 0.19166666409916708, 1.3078064134705774, 6.075527569525776, 20.051598517829902, 49.617687906024834, 99.7823935159014, 179.34154479224236, 300.04963984836706, 489.90775923752517, 757.2593933431166, 1089.6082512121322, 1522.0689252858454, 2008.2548793221367, 2599.541333688365, 3218.0623163988203, 3886.507486331718, 4592.923607930717, 5392.799743506911, 6135.83401241105, 6879.194853733681, 7532.335055493313, 8290.493735800726, 9086.079489297697, 9933.523909386844, 10718.965777639645, 11674.402616577443, 12534.187187447353, 13409.537779453716, 14284.52230013889, 15306.455198392676, 16142.738458802172, 16941.346552215768, 17509.144142658133, 18195.049438758102, 18826.934487132115, 19203.2568723589, 19726.80428605024, 20006.11333352837, 20215.892698410677, 20343.73632688288, 20592.31988755842]]

A3667=[[4.296932826710097e-25, 3.926266823211876e-23, 4.114710489319442e-21, 3.1315278524195756e-19, 1.826481455259489e-17, 8.416285170964634e-16, 3.105611347305808e-14, 9.181096186003078e-13, 2.1583827904052785e-11, 3.9953584257056294e-10, 5.776390837450213e-09, 6.496622049951949e-08, 5.689466551615836e-07, 3.904200371947601e-06, 2.1241160923182564e-05, 9.321966802742801e-05, 0.00033740959533138667, 0.0010130941242562652, 0.002699074903293386, 0.006404146560447957, 0.013573677133394395, 0.026966451804816174, 0.04880891528014678, 0.08300058667089659, 0.12776893059980515, 0.17957759539719298, 0.22939723828976746, 0.2700908897788677, 0.2873736192682574, 0.28422677907821253, 0.262711813955386, 0.2368743958328782, 0.21035240819508474, 0.19006390856178318, 0.1784029112797627, 0.18010325481597814, 0.18881101917081472, 0.2036251589168511, 0.2224788562200732, 0.24696720329613212, 0.2705909967552367, 0.29377074121371516, 0.3162524788202672, 0.35855046662412093, 0.4369234950303278, 0.5463849782547779, 0.6611051151551508, 0.7231130632408936, 0.7292225955838544, 0.709997130056547, 0.7063861828526081],[4.932463737685829e-25, 5.013866231852008e-23, 8.36224817960964e-21, 1.5223679302190103e-18, 2.290200146457207e-16, 2.3689243269748612e-14, 1.6032523518038477e-12, 7.060451547651212e-11, 2.0346743481665634e-09, 3.8708080121752526e-08, 4.911314430185121e-07, 4.20457352085652e-06, 2.46181631444577e-05, 0.00010027727973419341, 0.0002912711888084818, 0.000630125291469475, 0.0011080324991074087, 0.001814870212854632, 0.003361902496543768, 0.006901789510033836, 0.014047137291059044, 0.027658561117405795, 0.0499485044849676, 0.08481403765091007, 0.13037038950095964, 0.18300541148185967, 0.23359157244130224, 0.2749823280589686, 0.29273896195201826, 0.2899388234786486, 0.26868923392120747, 0.24339535401770285, 0.21789737370344617, 0.1993142986178467, 0.1898026632834903, 0.19379076309715113, 0.20392214087685057, 0.21911994668585894, 0.23779516228844813, 0.26268351712211346, 0.28756308794654056, 0.3125059983752459, 0.3356262086924429, 0.37666383607040305, 0.45182929916346143, 0.5574334553373342, 0.6693500291385661, 0.7298604503947875, 0.7354969996491554, 0.7162503034602796, 0.7127404440114965],[5.342091366797774e-25, 5.266861616806492e-23, 8.532765539476509e-21, 1.5351128209503828e-18, 2.2996964911244257e-16, 2.3747344998622423e-14, 1.60595966770173e-12, 7.069878914721923e-11, 2.0371221826310174e-09, 3.875560148368272e-08, 4.918243906295556e-07, 4.212206540062365e-06, 2.4682103541585464e-05, 0.00010068771227290952, 0.0002933073134654957, 0.0006380063169508909, 0.0011320839620839259, 0.001872281567017441, 0.003475093642425698, 0.007085550895985429, 0.014295989118367115, 0.027969621299699956, 0.05034426582020438, 0.08540134790994296, 0.13127089889716548, 0.18426286629224023, 0.23517687921531408, 0.27711299218169877, 0.2965710338709217, 0.299702213935898, 0.2958100782044515, 0.3129414376934689, 0.37103389940196924, 0.48832418120978827, 0.6570526090880727, 0.864188751018359, 1.053767040315164, 1.210252107459623, 1.3403106162697642, 1.48126511182028, 1.609154303957067, 1.7114260381703026, 1.7227317628765084, 1.6507359307924656, 1.4970112241191533, 1.3020787613773355, 1.1355084349366937, 0.9821249089108783, 0.8587656572433173, 0.7779137334805024, 0.7575880129123326],[1.3859981894795395e-24, 1.502005738350608e-22, 1.5663123960753662e-20, 2.1180085363891936e-18, 3.5796883967693813e-16, 5.136489204049067e-14, 5.075177071113669e-12, 3.1128662565723855e-10, 1.1288168668383665e-08, 2.3833383733285805e-07, 2.942335242537364e-06, 2.161765304647147e-05, 9.751454142069758e-05, 0.0002839872309221685, 0.0005779414196712036, 0.0009233453561312822, 0.0013489582157526433, 0.002092019015892053, 0.00393473061034799, 0.008232383781944254, 0.01691936623620844, 0.0335337789440211, 0.06097445693845922, 0.1043958605062165, 0.16221209165876566, 0.23164790981309497, 0.30653774598208694, 0.3892485305121042, 0.46535438082448516, 0.5176587967212976, 0.5239716440163756, 0.5232538787518374, 0.5542914483658223, 0.6454195663094504, 0.788334017879123, 0.9733854869317209, 1.142404542683796, 1.2818131736309968, 1.3985951513992239, 1.5312159394685896, 1.65565984994679, 1.7595310743184267, 1.7727212879113712, 1.6994923059258158, 1.5412489842615373, 1.3410900888477728, 1.170950676079716, 1.0148343108054856, 0.8896408369292731, 0.8077047731991593, 0.7873148101404902]]

ElGordo=[[6.277186146467807e-10, 2.0957098985338772e-08, 5.564580850312368e-07, 1.0598301847591863e-05, 0.00015488341257491957, 0.0017631963901339654, 0.015786434347174378, 0.11204003183247895, 0.6350317550644485, 2.896000491822757, 10.70115047962622, 32.212463569055686, 79.30938168719776, 160.7318115037197, 271.6777834300435, 391.44417490143644, 495.6647407686896, 559.5560317463724, 606.1152927301788, 637.5461709871262, 658.8070210941427, 709.2454593921966, 780.5398348257069, 902.1250061559563, 1041.3302964418276, 1196.8865802549642, 1357.695488787197, 1533.465495827289, 1665.7430671942423, 1768.1953369486123, 1824.8760857073125, 1878.4330223523568, 1904.0096574182132, 1914.1532414063972, 1899.79758691637, 1892.40425271043, 1837.54599126167, 1751.8600501903602, 1626.1216528408709, 1494.4459352388164, 1359.328946723057, 1255.5609043100792, 1168.0404596435735, 1114.2681618449508, 1071.5364375383672, 1019.6330610913687, 977.9683142453538, 924.9326840923142, 856.212745502839, 782.9778228947929, 759.0653219812924],[7.158881441955381e-10, 2.5359821365173664e-08, 7.579805989737698e-07, 1.780430976356763e-05, 0.0003344186159564751, 0.004706624124027316, 0.04732794809673669, 0.33462413034823485, 1.6820579523345098, 6.235060859117654, 18.128581280247083, 44.44746833177805, 96.34537127781621, 185.28336480187752, 311.6424128404858, 457.46197898412555, 595.4351788903465, 690.4962426813023, 761.9730679263, 804.677851941307, 820.6366201083464, 859.3338830127304, 913.3514874186636, 1022.1486522444145, 1152.741688796649, 1307.5632950479846, 1475.4349718755557, 1666.5158623187613, 1817.2397275931712, 1941.6745718627192, 2021.623870259851, 2107.357773503601, 2177.6507697538923, 2243.8008353542023, 2272.4061321787995, 2285.027115174622, 2233.5212281315053, 2169.7543495862815, 2095.3582225706455, 2029.0590467340273, 1921.7180643827453, 1785.8395663959911, 1613.7199999734266, 1474.7225596611797, 1376.6140083423118, 1303.7237865052202, 1266.5500171964486, 1219.70720886245, 1154.457645393361, 1084.76055516238, 1066.4106361086876],[8.48058448418874e-10, 2.8389769247314027e-08, 8.058892404323255e-07, 1.8366494785742905e-05, 0.00034020834555001, 0.004761079400532623, 0.047784272176120635, 0.33786279974694333, 1.7007288777936693, 6.320619772622754, 18.439111636624197, 45.350421543181106, 98.50508094733983, 189.71379999534037, 319.8505228558888, 471.81080570087965, 619.525994933397, 728.3563800825015, 819.3433233367961, 886.4264069128677, 928.6773578029585, 997.4250534661144, 1079.8046395125077, 1219.8795945222703, 1380.6152044744988, 1570.8487662587472, 1783.729702467363, 2036.085186764795, 2256.237479870865, 2461.971183348622, 2616.9139770855822, 2765.945813332662, 2869.063028470553, 2939.2782127557784, 2941.6079366835997, 2919.2984381941674, 2819.727681661946, 2717.887000569744, 2623.8883631076183, 2548.3820381838023, 2414.9835708016494, 2252.5411516446925, 2060.6391048116534, 1917.2961574067756, 1818.4522103161844, 1727.0995845678274, 1646.0153340041322, 1532.0717987816083, 1411.718344224643, 1312.4729525367957, 1287.502666061363],[1.114323494835652e-09, 3.677220313217255e-08, 1.0268606695873096e-06, 2.242668371932541e-05, 0.00039716769499128016, 0.005385813713785246, 0.053184716932898175, 0.3747431608638248, 1.9000524552015172, 7.179301733843097, 21.430479174945198, 53.93205470022321, 119.18066186570971, 232.4418404719955, 397.1312211927991, 595.8750767189166, 797.6958402185104, 954.3998996157846, 1085.868442317691, 1175.5838645539284, 1215.6730938830483, 1270.9433143599806, 1325.8452372848367, 1439.5133922558136, 1572.2967211682467, 1739.0249563383272, 1933.0554407840484, 2172.1189021632763, 2379.414563713939, 2573.8762999060805, 2717.66237216452, 2858.5237399215093, 2955.0023353498636, 3020.0663629369215, 3018.61873852156, 2996.8920807124637, 2902.0115729221134, 2812.1590291391576, 2736.6074413946135, 2679.2517442069015, 2553.389936439484, 2391.1273874759563, 2197.004845648191, 2055.4467908094402, 1963.056878678793, 1881.6774912269766, 1806.5200947371497, 1673.8970244687994, 1519.5826127448483, 1396.8984790300062, 1366.197759040409]]


def normed(clust):
	summation = sum(clust)-(.5*clust[0])-(.5*clust[-1])
	for a in range(len(clust)):
		clust[a] = clust[a]/summation
	return clust
clusters = [Musketball, Ciza, RXCJ1314, Bullet, A1240, A3411, MACSJ1149, MACSJ1752, ZWCI0008, ZWCI1856, A3667, ElGordo]

fig, axes = plt.subplots(nrows=4, ncols=3)

axes[0,0].plot(x,normed(Musketball[0]),x,normed(Musketball[1]),x,normed(Musketball[2]),x,normed(Musketball[3]))
axes[0,0].set_title("Musketball")
axes[0,1].plot(x,normed(A1240[0]),x,normed(A1240[1]),x,normed(A1240[2]),x,normed(A1240[3]))
axes[0,1].set_title("A1240")
axes[0,2].plot(x,normed(A3411[0]),x,normed(A3411[1]),x,normed(A3411[2]),x,normed(A3411[3]))
axes[0,2].set_title("A3411")
axes[1,0].plot(x,normed(A3667[0]),x,normed(A3667[1]),x,normed(A3667[2]),x,normed(A3667[3]))
axes[1,0].set_title("A3667")
axes[1,1].plot(x,normed(Ciza[0]),x,normed(Ciza[1]),x,normed(Ciza[2]),x,normed(Ciza[3]))
axes[1,1].set_title("CIZA")
axes[1,2].plot(x,normed(ElGordo[0]),x,normed(ElGordo[1]),x,normed(ElGordo[2]),x,normed(ElGordo[3]))
axes[1,2].set_title("ElGordo")
axes[2,0].plot(x,normed(MACSJ1149[0]),x,normed(MACSJ1149[1]),x,normed(MACSJ1149[2]),x,normed(MACSJ1149[3]))
axes[2,0].set_title("MACSJ1149")
axes[2,1].plot(x,normed(MACSJ1752[0]),x,normed(MACSJ1752[1]),x,normed(MACSJ1752[2]),x,normed(MACSJ1752[3]))
axes[2,1].set_title("MACSJ1752")
axes[2,2].plot(x,normed(RXCJ1314[0]),x,normed(RXCJ1314[1]),x,normed(RXCJ1314[2]),x,normed(RXCJ1314[3]))
axes[2,2].set_title("RXCJ1314")
axes[3,0].plot(x,normed(ZWCI0008[0]),x,normed(ZWCI0008[1]),x,normed(ZWCI0008[2]),x,normed(ZWCI0008[3]))
axes[3,0].set_title("ZWCI0008")
axes[3,1].plot(x,normed(ZWCI1856[0]),x,normed(ZWCI1856[1]),x,normed(ZWCI1856[2]),x,normed(ZWCI1856[3]))
axes[3,1].set_title("ZWCI1856")
axes[3,2].plot(x,normed(Bullet[0]),x,normed(Bullet[1]),x,normed(Bullet[2]),x,normed(Bullet[3]))
axes[3,2].set_title("Bullet")


for x in [0,1,2]:
	axes[0,x].xaxis.set_ticklabels([])
	axes[0,x].yaxis.set_ticklabels([])
	axes[1,x].xaxis.set_ticklabels([])
	axes[1,x].yaxis.set_ticklabels([])
	axes[2,x].xaxis.set_ticklabels([])
	axes[2,x].yaxis.set_ticklabels([])
	axes[3,x].yaxis.set_ticklabels([])
plt.show()



#Find 95% confidence interval
